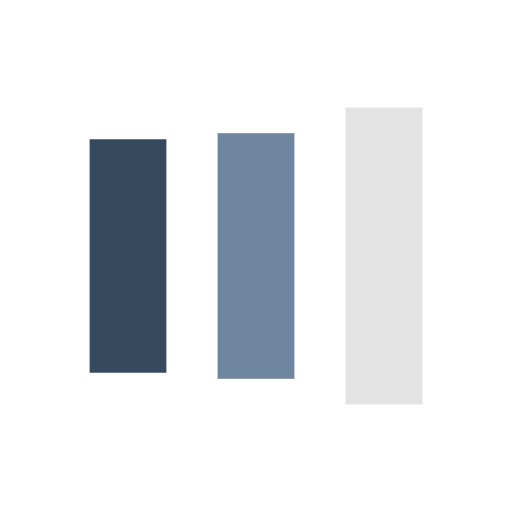
t = 0.00 s
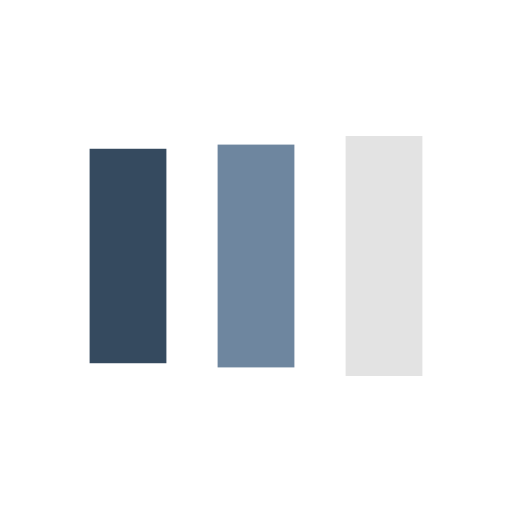
t = 0.10 s
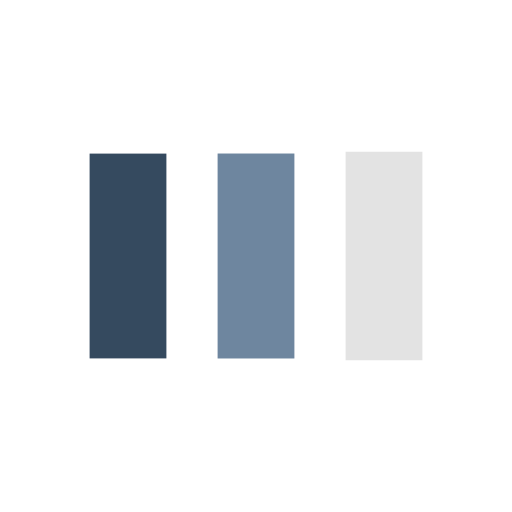
t = 0.30 s
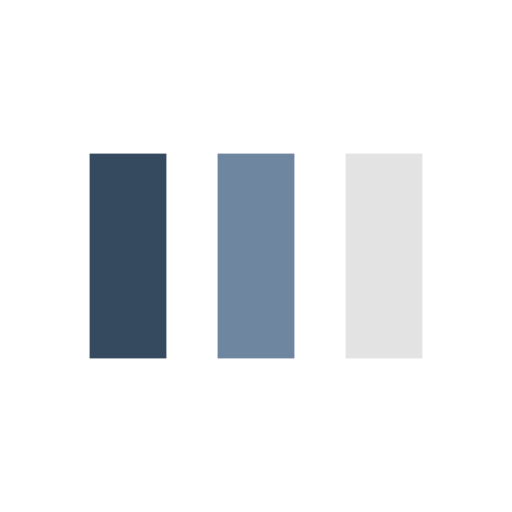
t = 0.39 s
t = 0.49 s: frame unchanged from t = 0.39 s, image omitted
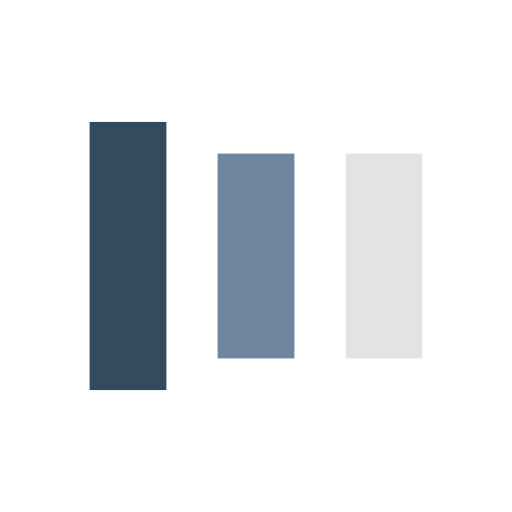
t = 0.69 s

The animated SVG that drew these frames (rendered in a browser with its animation timeline set to each time). Animation: 6 SMIL elements (animate=6); one cycle of 0.79 s, repeats indefinitely.

<?xml version="1.0" encoding="utf-8"?>
<svg xmlns="http://www.w3.org/2000/svg" xmlns:xlink="http://www.w3.org/1999/xlink" style="margin: auto; background: none; display: block; shape-rendering: auto;" width="243px" height="243px" viewBox="0 0 100 100" preserveAspectRatio="xMidYMid">
<rect x="17.5" y="30" width="15" height="40" fill="#354a5f">
  <animate attributeName="y" repeatCount="indefinite" dur="0.7874015748031495s" calcMode="spline" keyTimes="0;0.5;1" values="18;30;30" keySplines="0 0.5 0.5 1;0 0.5 0.5 1" begin="-0.15748031496062992s"></animate>
  <animate attributeName="height" repeatCount="indefinite" dur="0.7874015748031495s" calcMode="spline" keyTimes="0;0.5;1" values="64;40;40" keySplines="0 0.5 0.5 1;0 0.5 0.5 1" begin="-0.15748031496062992s"></animate>
</rect>
<rect x="42.5" y="30" width="15" height="40" fill="#6e869f">
  <animate attributeName="y" repeatCount="indefinite" dur="0.7874015748031495s" calcMode="spline" keyTimes="0;0.5;1" values="20.999999999999996;30;30" keySplines="0 0.5 0.5 1;0 0.5 0.5 1" begin="-0.07874015748031496s"></animate>
  <animate attributeName="height" repeatCount="indefinite" dur="0.7874015748031495s" calcMode="spline" keyTimes="0;0.5;1" values="58.00000000000001;40;40" keySplines="0 0.5 0.5 1;0 0.5 0.5 1" begin="-0.07874015748031496s"></animate>
</rect>
<rect x="67.5" y="30" width="15" height="40" fill="#e3e3e3">
  <animate attributeName="y" repeatCount="indefinite" dur="0.7874015748031495s" calcMode="spline" keyTimes="0;0.5;1" values="20.999999999999996;30;30" keySplines="0 0.5 0.5 1;0 0.5 0.5 1"></animate>
  <animate attributeName="height" repeatCount="indefinite" dur="0.7874015748031495s" calcMode="spline" keyTimes="0;0.5;1" values="58.00000000000001;40;40" keySplines="0 0.5 0.5 1;0 0.5 0.5 1"></animate>
</rect>
<!-- [ldio] generated by https://loading.io/ --></svg>
